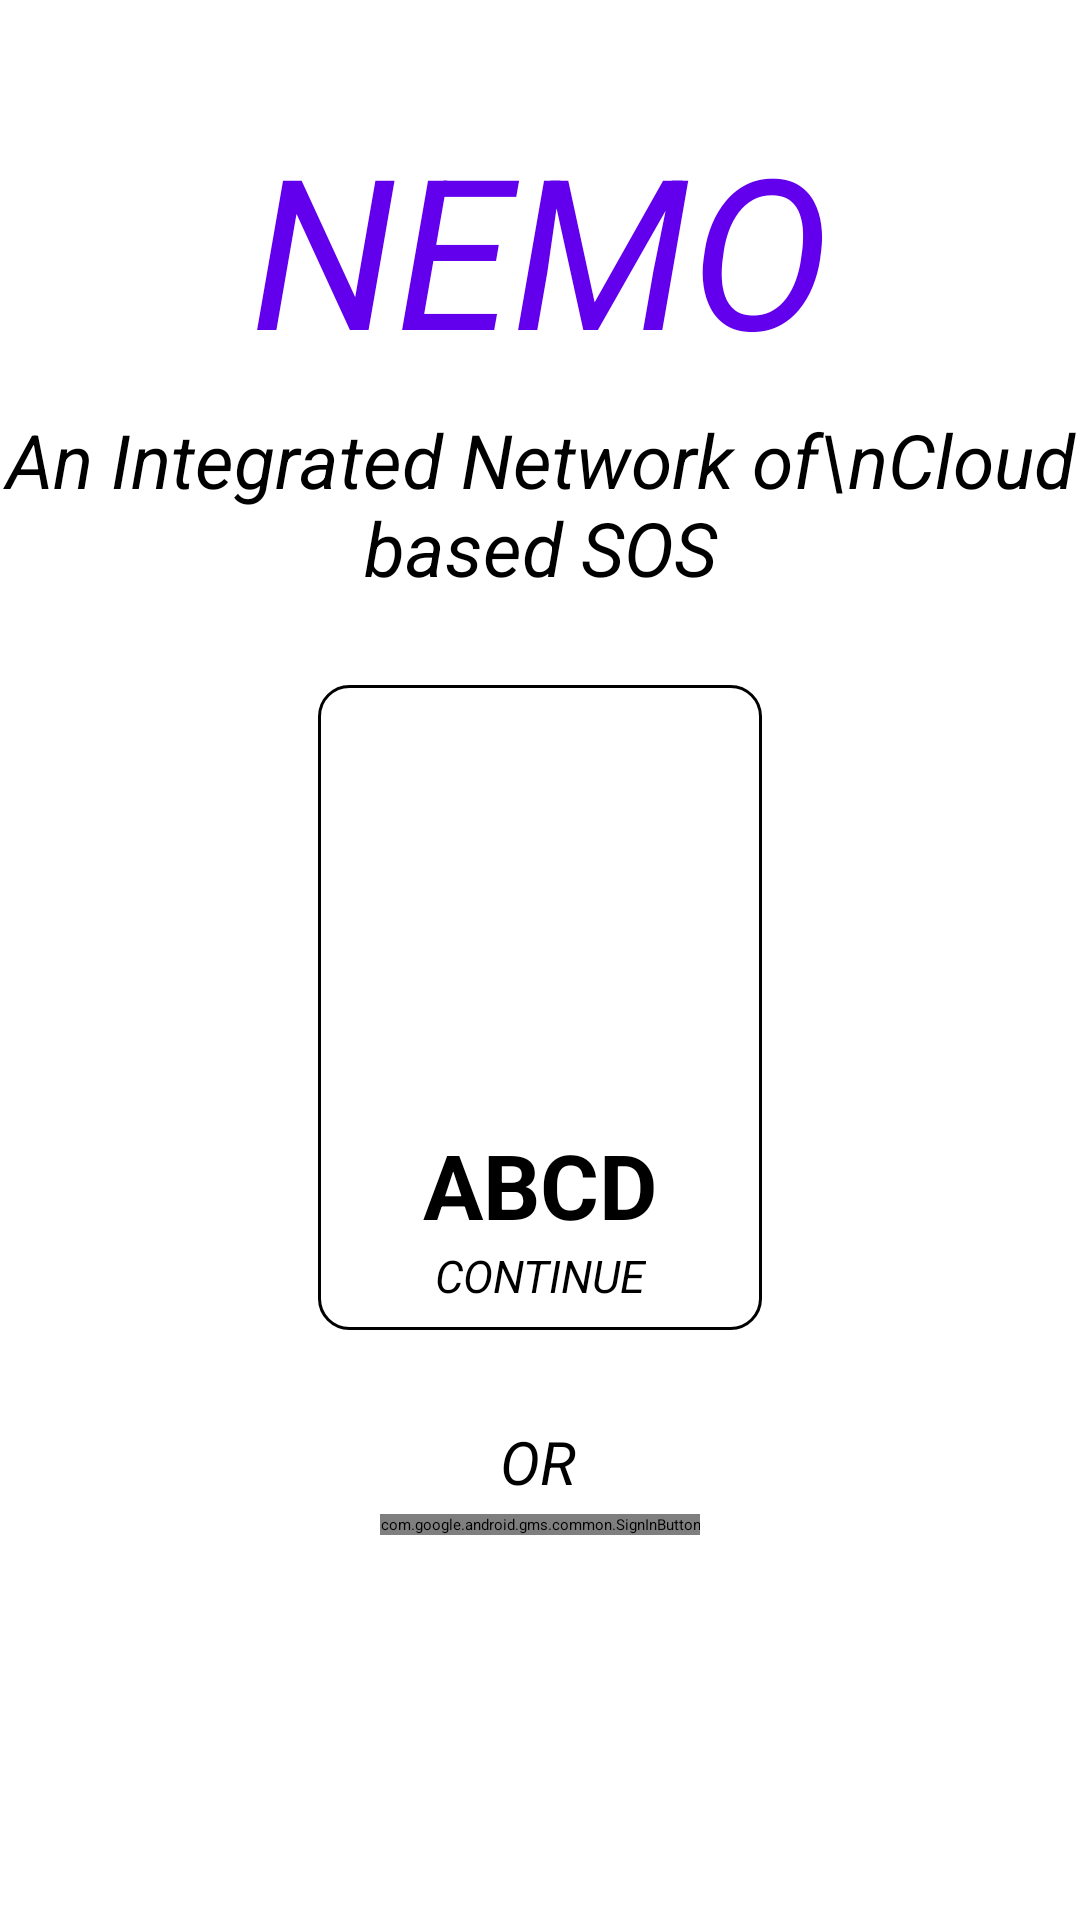

Layout XML and referenced resources for this Android screen:
<!-- AndroidManifest.xml: application theme Theme.MyApplication -->
<!-- res/layout/activity_sign_in.xml -->
<?xml version="1.0" encoding="utf-8"?>
<androidx.constraintlayout.widget.ConstraintLayout xmlns:android="http://schemas.android.com/apk/res/android"
    xmlns:app="http://schemas.android.com/apk/res-auto"
    xmlns:tools="http://schemas.android.com/tools"
    android:layout_width="match_parent"
    android:layout_height="match_parent"
    tools:context=".SignInActivity">

        <TextView
            android:id="@+id/textView5"
            android:layout_width="wrap_content"
            android:layout_height="wrap_content"
            android:layout_marginTop="36dp"
            android:text="NEMO"
            android:textColor="@color/purple_500"
            android:textSize="70dp"
            android:textStyle="italic"
            app:layout_constraintEnd_toEndOf="parent"
            app:layout_constraintStart_toStartOf="parent"
            app:layout_constraintTop_toTopOf="parent" />

        <TextView
            android:id="@+id/textView4"
            android:layout_width="wrap_content"
            android:layout_height="wrap_content"
            android:gravity="center"
            android:maxLines="2"
            android:text="An Integrated Network of\nCloud based SOS"
            android:textSize="25dp"
            android:textStyle="italic"
            app:layout_constraintBottom_toBottomOf="parent"
            app:layout_constraintEnd_toEndOf="parent"
            app:layout_constraintStart_toStartOf="parent"
            app:layout_constraintTop_toBottomOf="@+id/textView5"
            app:layout_constraintVertical_bias="0.016" />

        <androidx.constraintlayout.widget.ConstraintLayout
            android:visibility="visible"
            android:id="@+id/userLayout"
            android:layout_width="wrap_content"
            android:layout_height="wrap_content"
            android:background="@drawable/sign_in_user_layout_border"
            app:layout_constraintBottom_toBottomOf="parent"
            app:layout_constraintEnd_toEndOf="parent"
            app:layout_constraintStart_toStartOf="parent"
            app:layout_constraintTop_toBottomOf="@+id/textView4"
            app:layout_constraintVertical_bias="0.129">

                <com.google.android.material.imageview.ShapeableImageView
                    android:id="@+id/userImageView"
                    android:layout_width="115dp"
                    android:layout_height="115dp"
                    android:layout_alignParentStart="true"
                    android:layout_alignParentTop="true"
                    android:layout_alignParentEnd="true"
                    app:layout_constraintBottom_toBottomOf="parent"
                    app:layout_constraintEnd_toEndOf="parent"
                    app:layout_constraintStart_toStartOf="parent"
                    app:layout_constraintTop_toTopOf="parent"
                    app:layout_constraintVertical_bias="0.193"
                    app:shapeAppearanceOverlay="@style/UserImageStyle"
                    app:srcCompat="@mipmap/ic_launcher"
                    app:strokeColor="?colorOnBackground"
                    app:strokeWidth="1dp" />

                <TextView
                    android:id="@+id/userName"
                    android:layout_width="wrap_content"
                    android:layout_height="wrap_content"
                    android:layout_alignParentStart="true"
                    android:layout_alignParentTop="true"
                    android:layout_alignParentEnd="true"
                    android:layout_marginStart="35dp"
                    android:layout_marginTop="12dp"
                    android:layout_marginEnd="35dp"
                    android:maxLength="12"
                    android:maxLines="1"
                    android:text="ABCD"
                    android:textSize="30dp"
                    android:textStyle="bold"
                    app:layout_constraintEnd_toEndOf="parent"
                    app:layout_constraintStart_toStartOf="parent"
                    app:layout_constraintTop_toBottomOf="@+id/userImageView" />

                <TextView
                    android:id="@+id/continueText"
                    android:layout_width="wrap_content"
                    android:layout_height="wrap_content"
                    android:layout_alignParentStart="true"
                    android:layout_alignParentTop="true"
                    android:layout_alignParentEnd="true"
                    android:text="CONTINUE"
                    android:textSize="15dp"
                    android:textStyle="italic"
                    app:layout_constraintEnd_toEndOf="parent"
                    app:layout_constraintStart_toStartOf="parent"
                    android:layout_marginBottom="8dp"
                    app:layout_constraintTop_toBottomOf="@+id/userName"
                    app:layout_constraintBottom_toBottomOf="parent" />

        </androidx.constraintlayout.widget.ConstraintLayout>

        <TextView
            android:id="@+id/orBox"
            android:layout_width="wrap_content"
            android:layout_height="wrap_content"
            android:gravity="center"
            android:maxLines="2"
            android:text="OR"
            android:textSize="20dp"
            android:textStyle="italic"
            app:layout_constraintBottom_toBottomOf="parent"
            app:layout_constraintEnd_toEndOf="parent"
            app:layout_constraintHorizontal_bias="0.498"
            app:layout_constraintStart_toStartOf="parent"
            app:layout_constraintTop_toBottomOf="@+id/userLayout"
            app:layout_constraintVertical_bias="0.179" />

        <com.google.android.gms.common.SignInButton
            android:id="@+id/googleSignInButton"
            android:layout_width="wrap_content"
            android:layout_height="wrap_content"
            android:layout_marginBottom="80dp"
            app:layout_constraintBottom_toBottomOf="parent"
            app:layout_constraintEnd_toEndOf="parent"
            app:layout_constraintStart_toStartOf="parent"
            app:layout_constraintTop_toBottomOf="@+id/orBox"
            app:layout_constraintVertical_bias="0.074" />

</androidx.constraintlayout.widget.ConstraintLayout>
<!-- resources referenced by this layout -->
<resources>
  <!-- drawable sign_in_user_layout_border (drawable) -->
  <?xml version="1.0" encoding="UTF-8"?>
  <shape xmlns:android="http://schemas.android.com/apk/res/android">
      <solid android:color="?backgroundColor"/>
      <stroke android:width="1dip" android:color="?colorOnBackground" />
      <corners android:radius="10dip"/>
      <padding android:left="0dip" android:top="0dip" android:right="0dip" android:bottom="0dip" />
  </shape>
  <style name="UserImageStyle">
          <item name="cornerSize">50%</item>
      </style>
  <!-- not gathered from this repository: default colours our renderer supplied (Android Studio template values) -->
  <color name="purple_500">#FF6200EE</color>
</resources>
